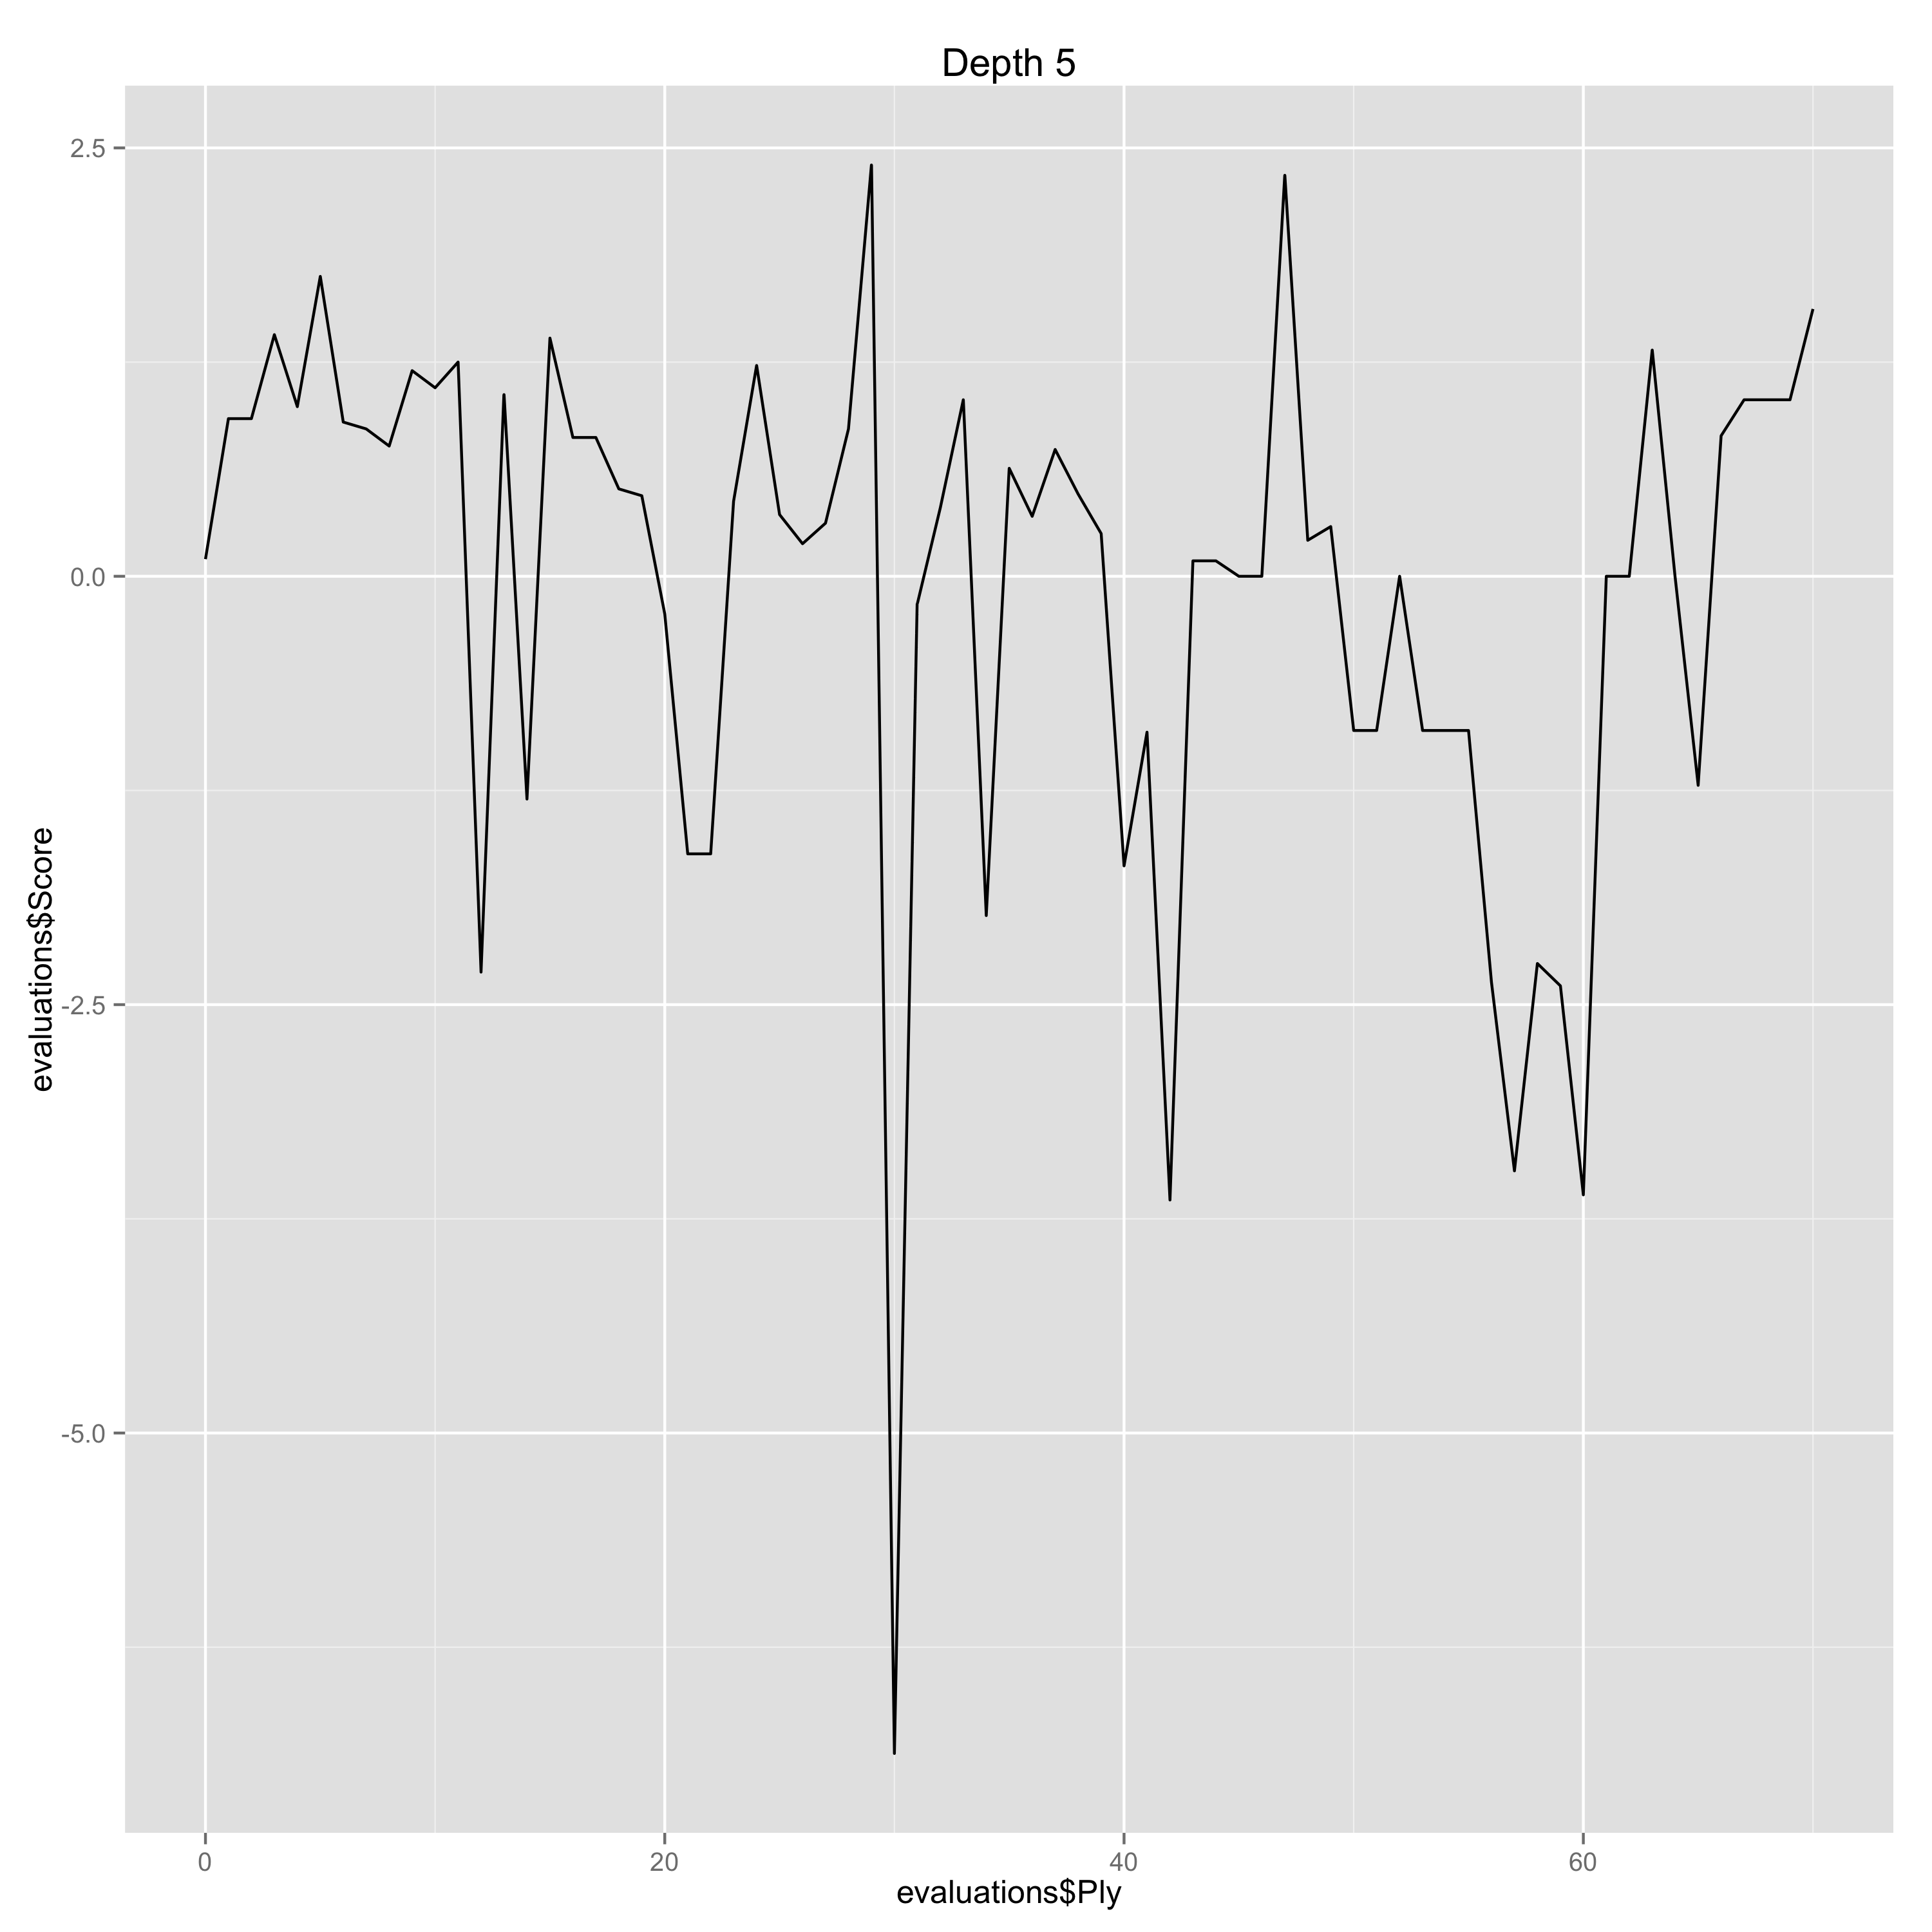

The data file committed next to this chart (first rows):
Ply, Move, White, Black, Score, Eval, Comment
0, [1], e4, , 0.1, 0.1, 
1, [1], , c5, 0.92, -0.82, 
2, [2], Nf3, , 0.92, 0.0, 
3, [2], , e6, 1.41, -0.49, 
4, [3], Nc3, , 0.99, -0.42, 
5, [3], , a6, 1.75, -0.76, 
6, [4], Be2, , 0.9, -0.85, 
7, [4], , Nc6, 0.86, 0.04, 
8, [5], d4, , 0.76, -0.1, 
9, [5], , cxd4, 1.2, -0.44, 
10, [6], Nxd4, , 1.1, -0.1, 
11, [6], , Qc7, 1.25, -0.15, 
12, [7], O-O, , -2.31, -3.56, Gaffe
13, [7], , Nf6, 1.06, -3.37, Gaffe
14, [8], Be3, , -1.3, -2.36, Erreur
15, [8], , Be7, 1.39, -2.69, Erreur
16, [9], f4, , 0.81, -0.58, 
17, [9], , d6, 0.81, 0.0, 
18, [10], Kh1, , 0.51, -0.3, 
19, [10], , O-O, 0.47, 0.04, 
20, [11], Qe1, , -0.22, -0.69, 
21, [11], , Nxd4, -1.62, 1.4, Erreur
22, [12], Bxd4, , -1.62, 0.0, 
23, [12], , b5, 0.44, -2.06, Erreur
24, [13], Qg3, , 1.23, 0.79, 
25, [13], , Bb7, 0.36, 0.87, 
26, [14], a3, , 0.19, -0.17, 
27, [14], , Rad8, 0.31, -0.12, 
28, [15], Rae1, , 0.86, 0.55, 
29, [15], , Rd7, 2.4, -1.54, Erreur
30, [16], Bd3, , -6.87, -9.27, Gaffe
31, [16], , Qd8, -0.16, -6.71, Gaffe
32, [17], Qh3, , 0.4, 0.56, 
33, [17], , g6, 1.03, -0.63, 
34, [18], f5, , -1.98, -3.01, Gaffe
35, [18], , e5, 0.63, -2.61, Erreur
36, [19], Be3, , 0.35, -0.28, 
37, [19], , Re8, 0.74, -0.39, 
38, [20], fxg6, , 0.48, -0.26, 
39, [20], , hxg6, 0.25, 0.23, 
40, [21], Nd5, , -1.69, -1.94, Erreur
41, [21], , Nxd5, -0.91, -0.78, 
42, [22], Rxf7, , -3.64, -2.73, Erreur
43, [22], , Kxf7, 0.09, -3.73, Gaffe
44, [23], Qh7+, , 0.09, 0.0, 
45, [23], , Ke6, 0.0, 0.09, 
46, [24], exd5+, , 0.0, 0.0, 
47, [24], , Kxd5, 2.34, -2.34, Erreur
48, [25], Be4+, , 0.21, -2.13, Erreur
49, [25], , Kxe4, 0.29, -0.08, 
50, [26], Qf7, , -0.9, -1.19, Erreur
51, [26], , Bf6, -0.9, 0.0, 
52, [27], Bd2+, , 0.0, 0.9, 
53, [27], , Kd4, -0.9, 0.9, 
54, [28], Be3+, , -0.9, 0.0, 
55, [28], , Ke4, -0.9, 0.0, 
56, [29], Qb3, , -2.37, -1.47, Erreur
57, [29], , Kf5, -3.47, 1.1, Erreur
58, [30], Rf1+, , -2.26, 1.21, Erreur
59, [30], , Kg4, -2.39, 0.13, 
... 11 more rows
